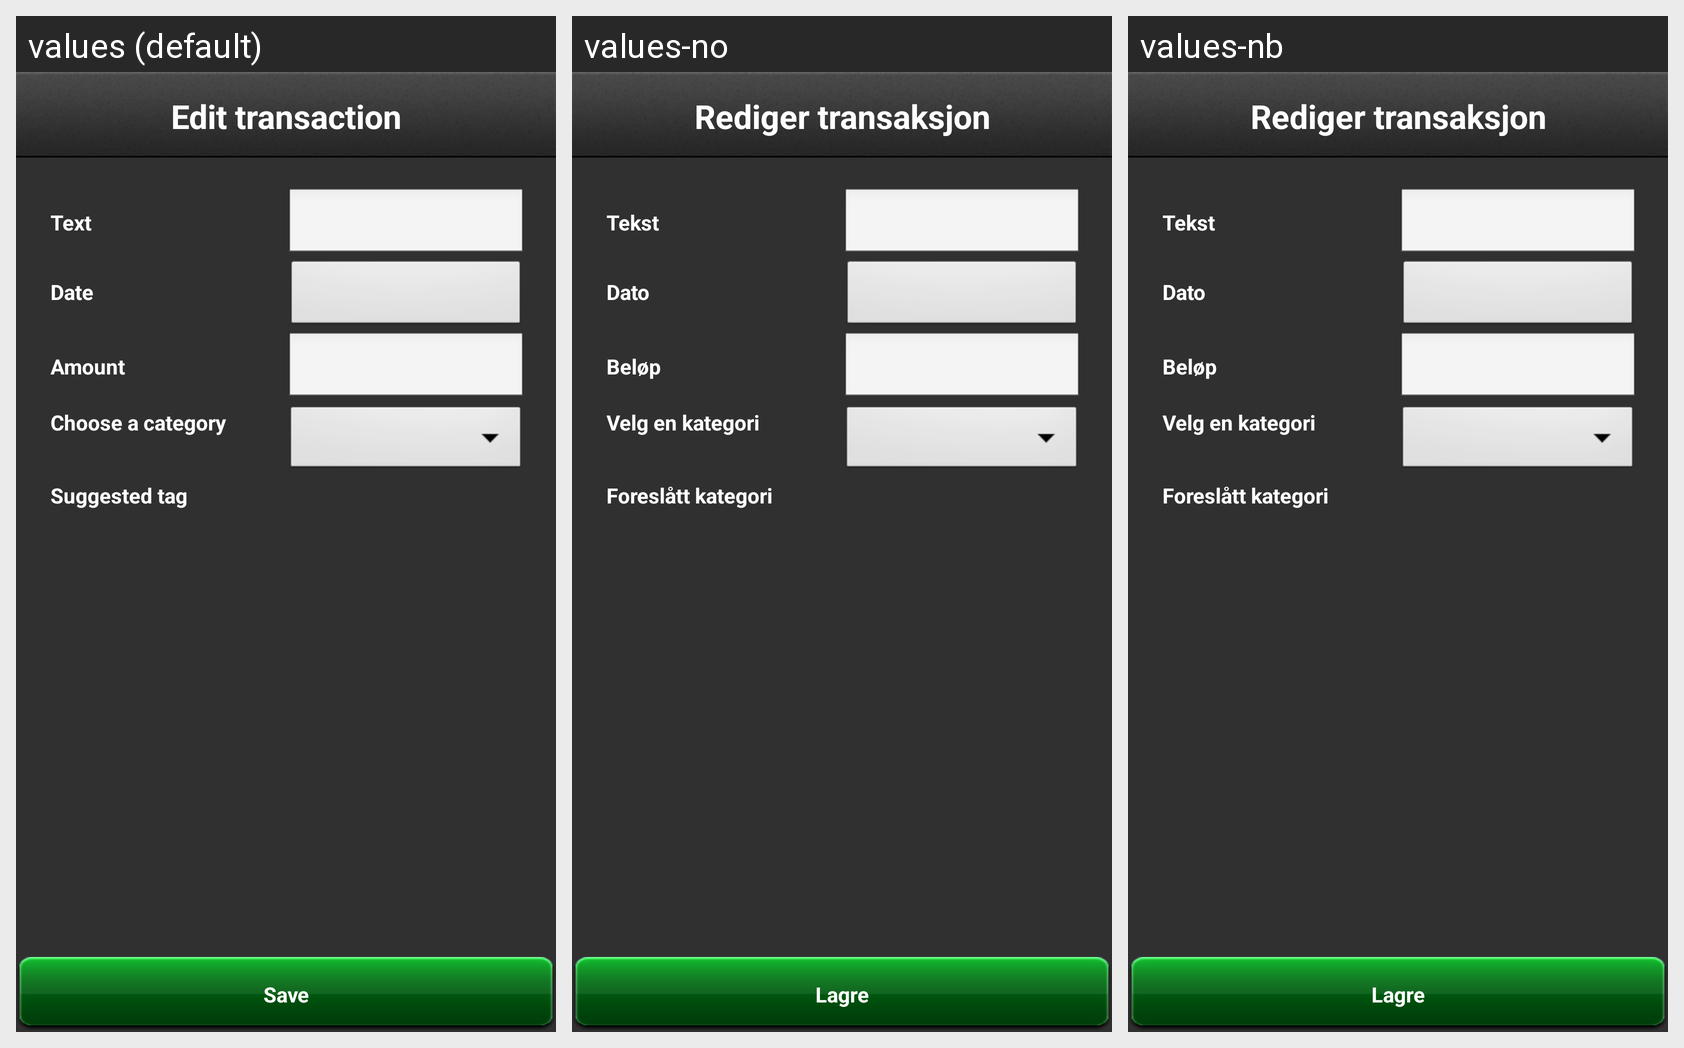

The same Android screen rendered under several of its app's locales, left to right. List the strings drawn on it with the default value and each locale's translation.
Android screen res/layout/edittransaction.xml rendered under 3 locales, left to right: values (default), values-no, values-nb. Device: Nexus 5 (rendered at 1080×1920; each locale shown at half size, 540×960, under a caption strip naming it); theme android:Theme.NoTitleBar.
Strings drawn on this screen, with the default value and each locale's value (text and hints the layout hard-codes, and strings that could not be matched under every locale, appear in the picture but are not listed):

edit_transaction
  values: Edit transaction
  values-no: Rediger transaksjon
  values-nb: Rediger transaksjon

transaction_text
  values: Text
  values-no: Tekst
  values-nb: Tekst

transaction_date
  values: Date
  values-no: Dato
  values-nb: Dato

transaction_amount
  values: Amount
  values-no: Beløp
  values-nb: Beløp

category_prompt
  values: Choose a category
  values-no: Velg en kategori
  values-nb: Velg en kategori

suggested_tag
  values: Suggested tag
  values-no: Foreslått kategori
  values-nb: Foreslått kategori

save
  values: Save
  values-no: Lagre
  values-nb: Lagre
